5-way image classification set "dataset" from GitHub (samuelchaparro1233/Lab3_CNN_Gesture_Robotics); label vocabulary: 0 dedos, 1 dedo, 2 dedos, 3 dedos, 4 dedos.

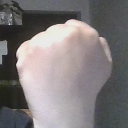
Label: 0 dedos

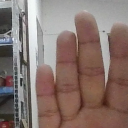
Label: 4 dedos

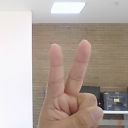
Label: 2 dedos

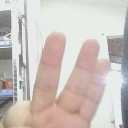
Label: 3 dedos

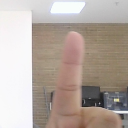
Label: 1 dedo

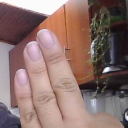
Label: 3 dedos
